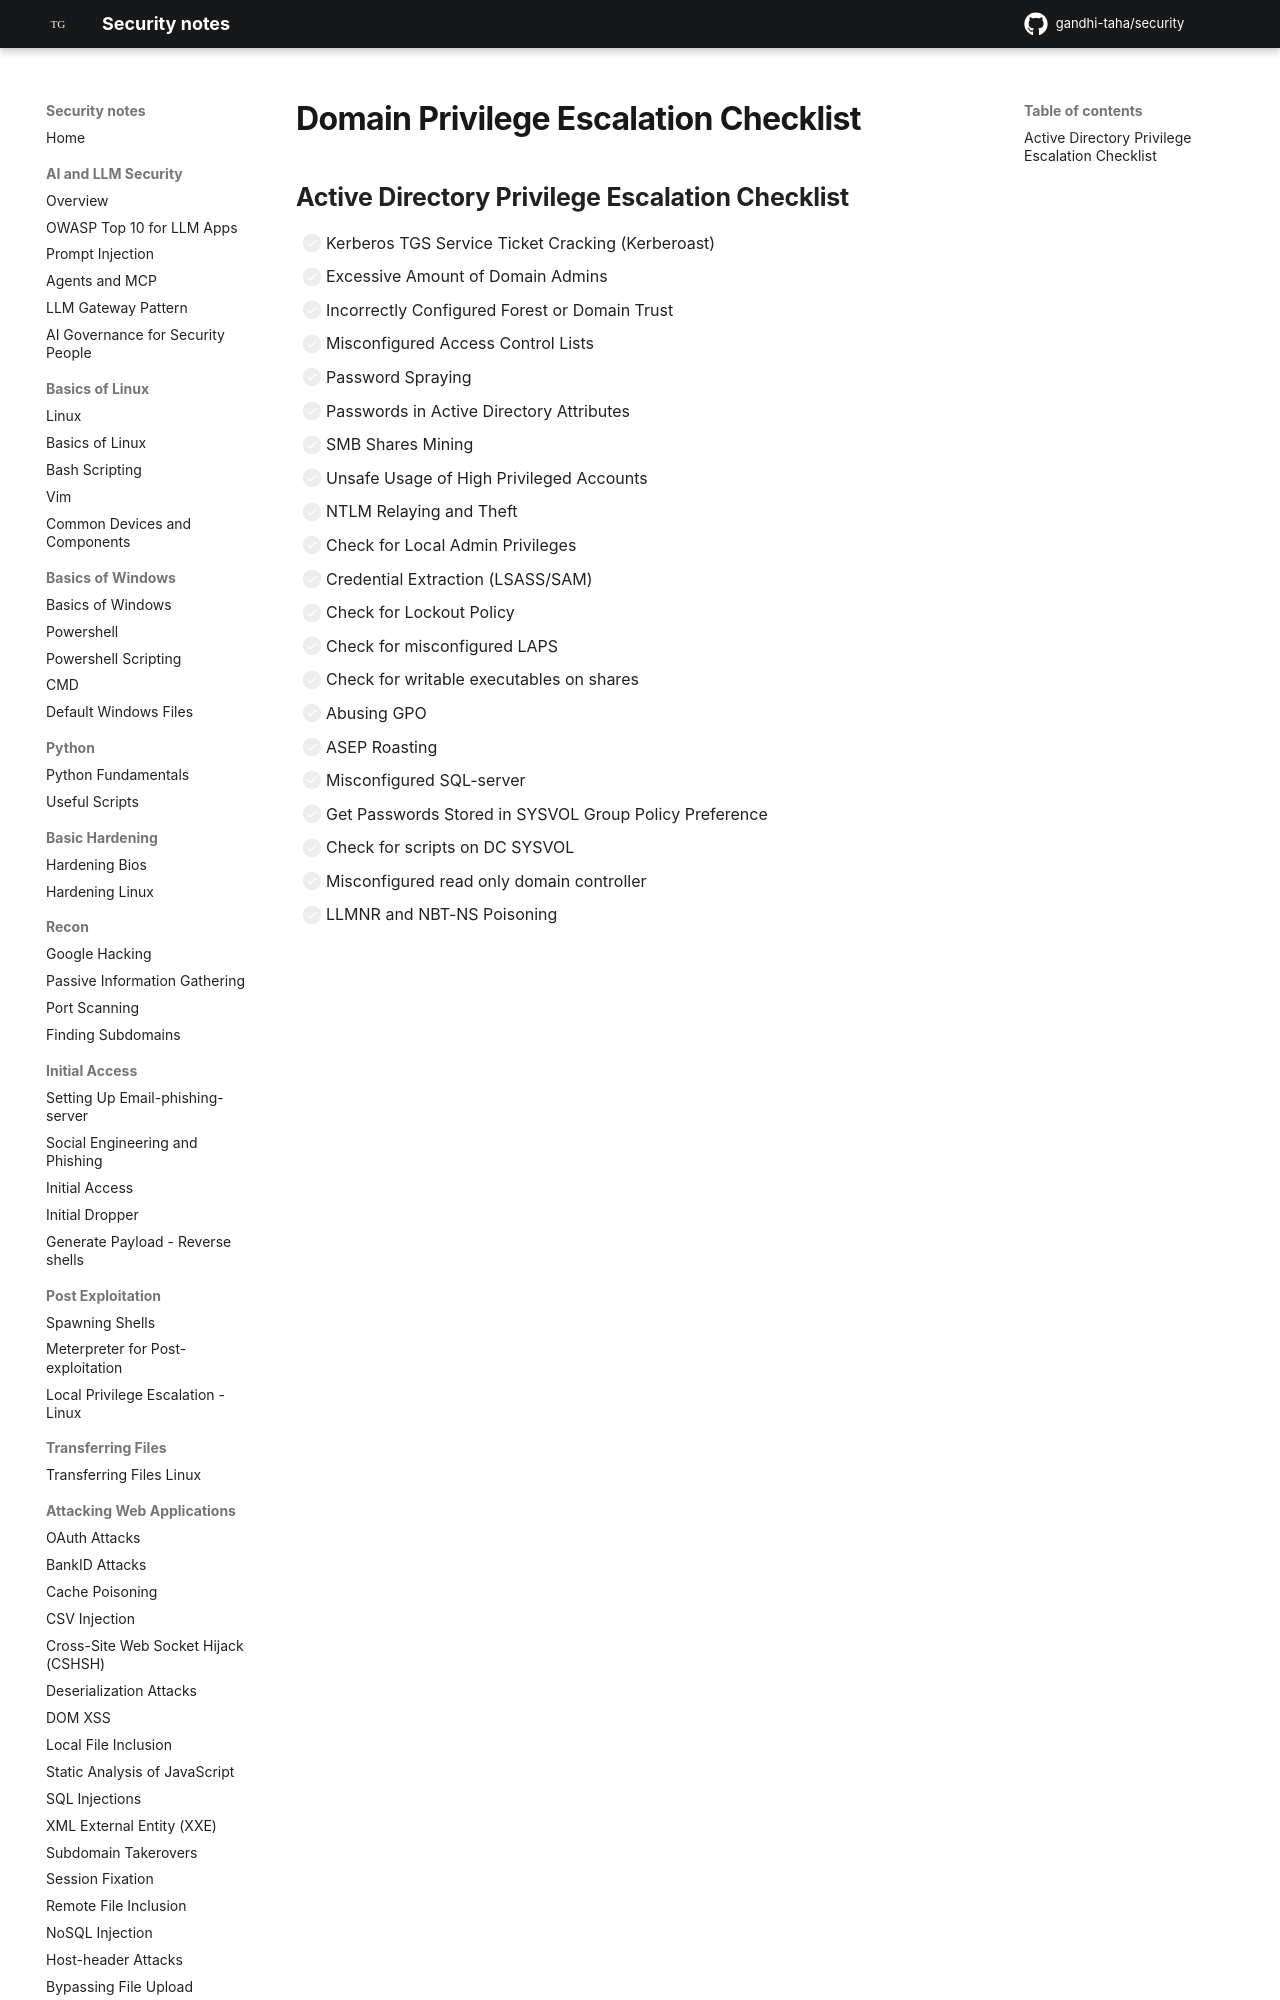

repository: gandhi-taha/security · page: attacking_active_directory_domain/domain_privilege_escalation_checklist/index.html · generator: mkdocs


## Active Directory Privilege Escalation Checklist

- [ ] Kerberos TGS Service Ticket Cracking (Kerberoast)
- [ ] Excessive Amount of Domain Admins
- [ ] Incorrectly Configured Forest or Domain Trust 
- [ ] Misconfigured Access Control Lists
- [ ] Password Spraying
- [ ] Passwords in Active Directory Attributes
- [ ] SMB Shares Min
